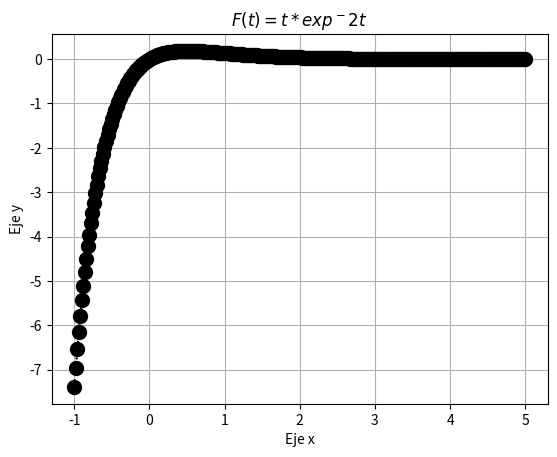

This figure's Python source:
import matplotlib.pyplot as plt
import numpy as np

t = np.linspace(-1, 5 ,300)
def h(t):
    return (t*np.exp(-2*t)) 
plt.plot(t, h(t), 'o:k', markersize=10)
plt.title('$F(t)=t*exp^-2t$')
plt.xlabel('Eje x')
plt.ylabel('Eje y')
a = plt.gca()
#a.set_axis_bgcolor('k')
plt.grid(True)
plt.show()